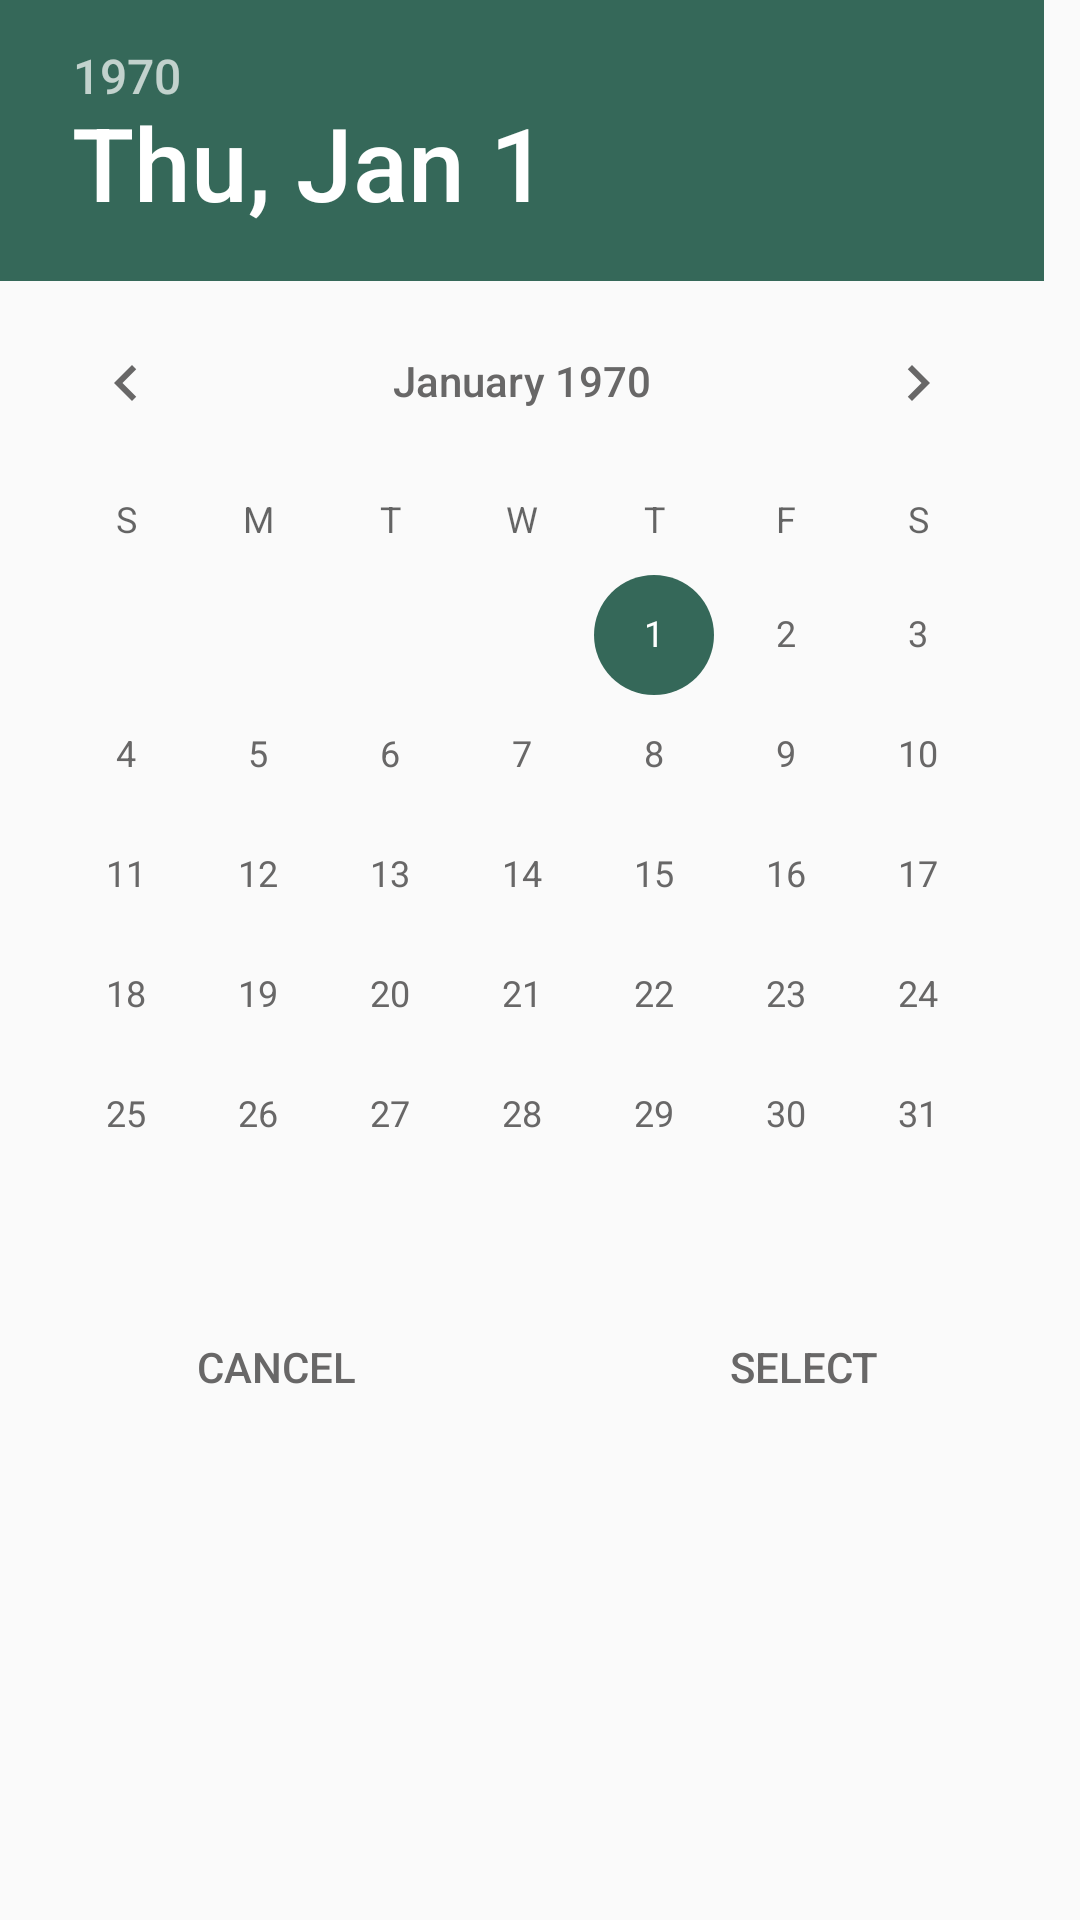

Layout XML and referenced resources for this Android screen:
<!-- AndroidManifest.xml: application theme AppTheme -->
<!-- res/layout/dialog_date_picker.xml -->
<?xml version="1.0" encoding="utf-8"?>
<LinearLayout
    xmlns:android="http://schemas.android.com/apk/res/android"
    android:layout_width="350dp"
    android:layout_height="wrap_content"
    android:orientation="vertical"
    android:layout_gravity="center_horizontal|center_vertical">

    <DatePicker
        android:id="@+id/date_picker"
        android:layout_width="wrap_content"
        android:layout_height="wrap_content"
        android:calendarViewShown="false"
        android:endYear="2050"
        android:startYear="2019" />

    <RelativeLayout
        android:layout_width="wrap_content"
        android:layout_height="wrap_content"
        android:orientation="horizontal">

        <Button
            android:id="@+id/date_cancel"
            android:layout_marginStart="48dp"
            android:layout_width="wrap_content"
            android:layout_height="wrap_content"
            android:background="@drawable/transparent_button"
            android:onClick="dateCancel"
            android:text="Cancel"
            android:layout_alignParentStart="true"
            android:layout_centerVertical="true"/>

        <Button
            android:layout_marginEnd="48dp"
            android:id="@+id/date_select"
            android:layout_width="wrap_content"
            android:layout_height="wrap_content"
            android:background="@drawable/transparent_button"
            android:onClick="dateSelect"
            android:text="select"
            android:layout_alignParentEnd="true"
            android:layout_centerVertical="true"/>

    </RelativeLayout>


</LinearLayout>
<!-- resources referenced by this layout -->
<resources>
  <style name="AppTheme" parent="Theme.AppCompat.Light.NoActionBar">
          
          <item name="actionBarSize">36dp</item>
          <item name="colorPrimary">@color/colorPrimary</item>
          <item name="colorPrimaryDark">@color/colorPrimaryDark</item>
          <item name="colorAccent">@color/colorAccent</item>
          <item name="windowActionModeOverlay">true</item>
          <item name="android:windowLightStatusBar">true</item>
          <item name="android:actionModeBackground">@color/colorPrimary</item>
          <item name="android:textColorPrimary">@color/colorGrey</item>
      </style>
  <color name="colorPrimary">#FFFBE6</color>
  <color name="colorPrimaryDark">#FFFBE6</color>
  <color name="colorAccent">#356859</color>
  <color name="colorGrey">#686767</color>
</resources>
